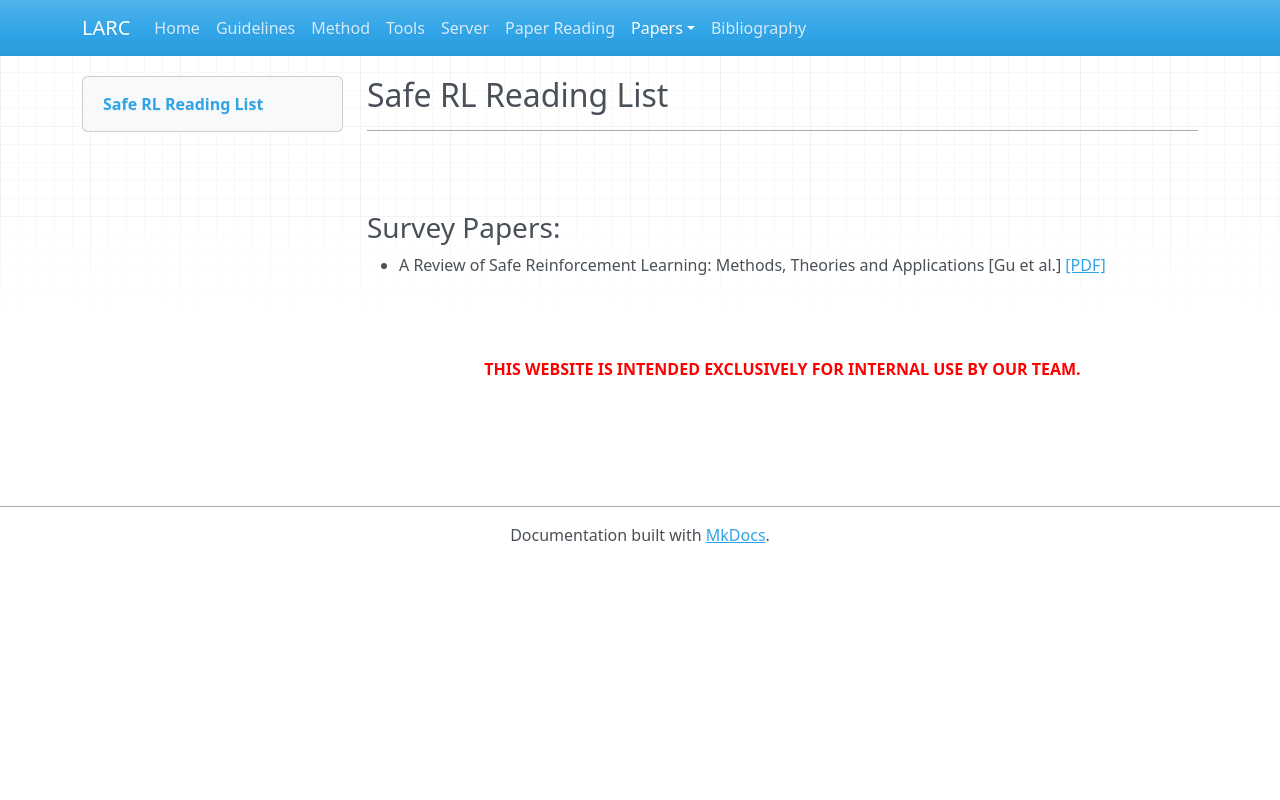

repository: jamesarambam/lag_pvt · page: safe_rl/index.html · generator: mkdocs

## Safe RL Reading List

---
<br>
<br>


### Survey Papers:
- A Review of Safe Reinforcement Learning: Methods, Theories and Applications [Gu et al.] [[PDF]](<https://arxiv.org/pdf/2205.10330>)


<br><br>
<center><b><font color="red">THIS WEBSITE IS INTENDED EXCLUSIVELY FOR INTERNAL USE BY OUR TEAM.</font></b></center>
